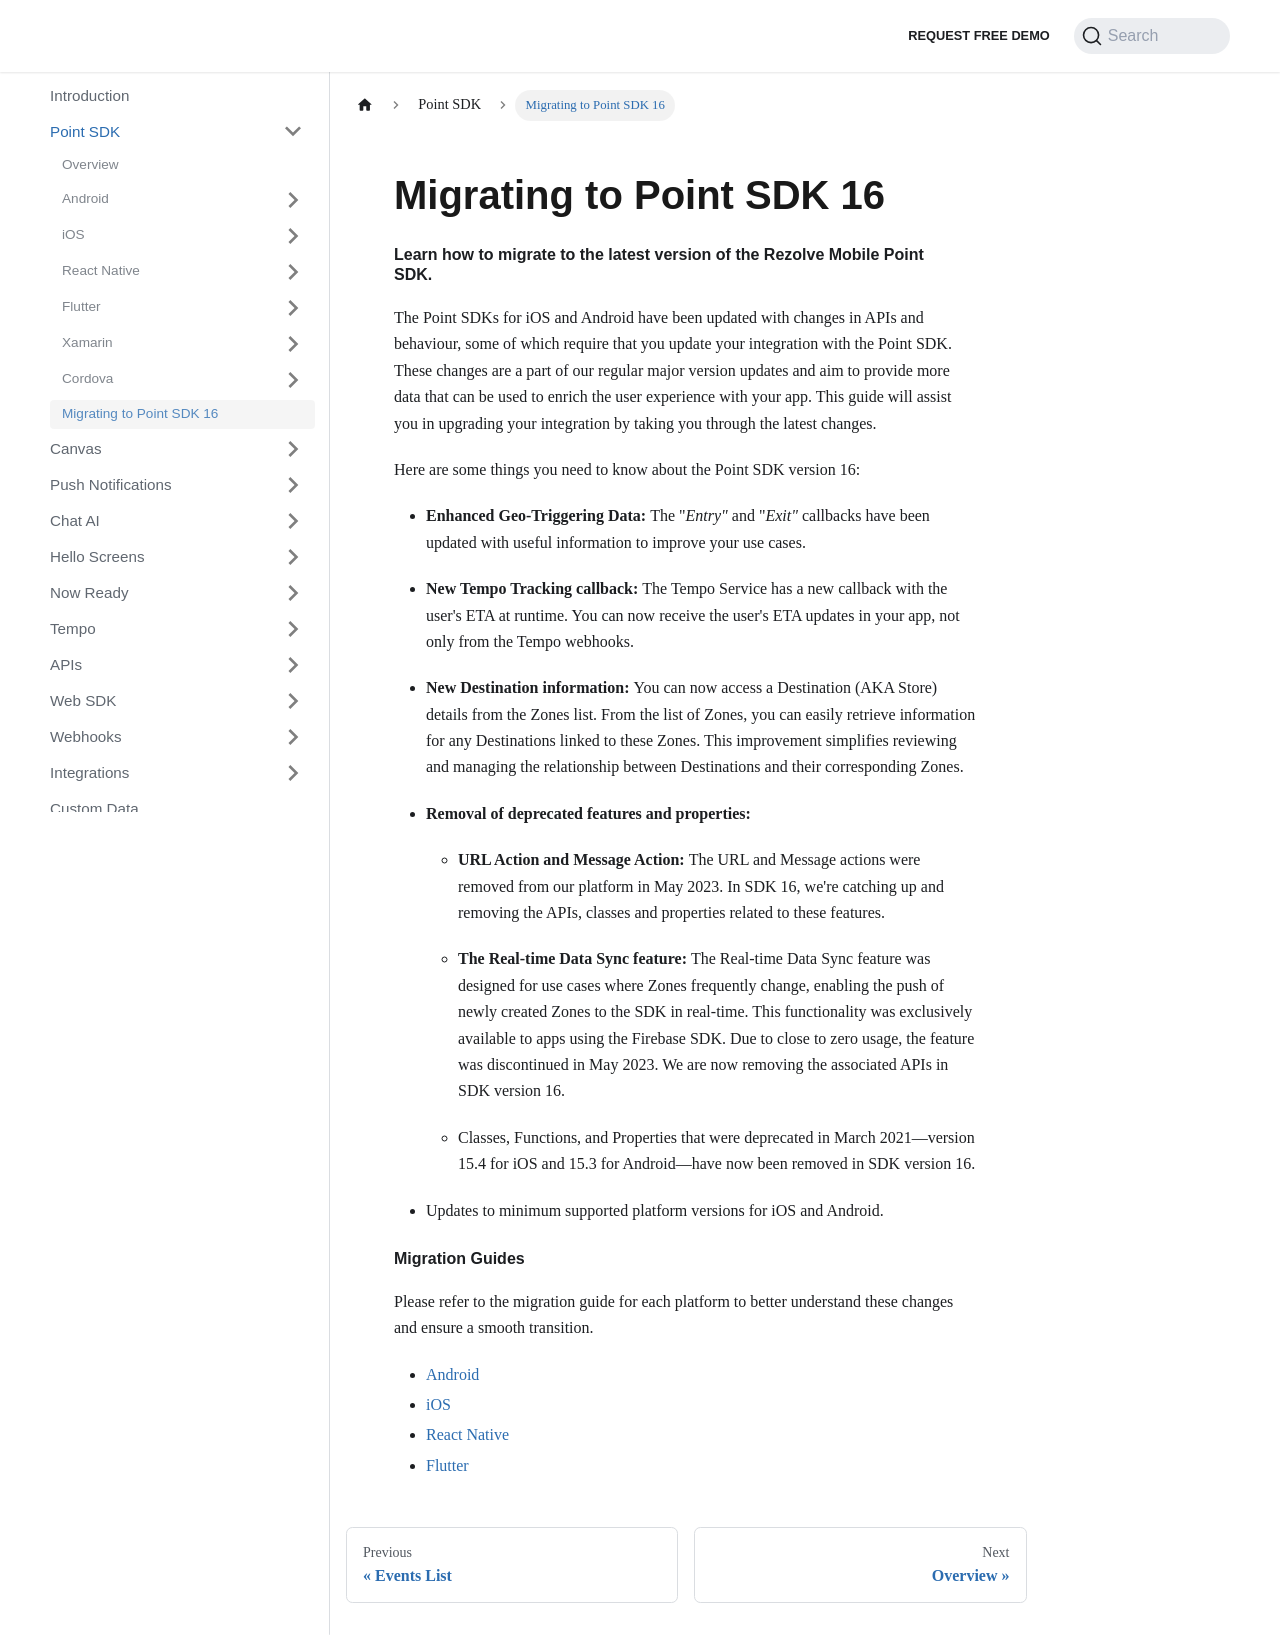

repository: Bluedot-Innovation/documentation · page: Point SDK/Migrating to Point SDK 16.html · generator: docusaurus

# Migrating to Point SDK 16

#### Learn how to migrate to the latest version of the Rezolve Mobile Point SDK.

The Point SDKs for iOS and Android have been updated with changes in APIs and behaviour, some of which require that you update your integration with the Point SDK. These changes are a part of our regular major version updates and aim to provide more data that can be used to enrich the user experience with your app. This guide will assist you in upgrading your integration by taking you through the latest changes.

Here are some things you need to know about the Point SDK version 16:

- **Enhanced Geo-Triggering Data:** The "*Entry"* and "*Exit"* callbacks have been updated with useful information to improve your use cases.

- **New Tempo Tracking callback:** The Tempo Service has a new callback with the user's ETA at runtime. You can now receive the user's ETA updates in your app, not only from the Tempo webhooks.

- **New Destination information:** You can now access a Destination (AKA Store) details from the Zones list. From the list of Zones, you can easily retrieve information for any Destinations linked to these Zones. This improvement simplifies reviewing and managing the relationship between Destinations and their corresponding Zones.

- **Removal of deprecated features and properties:**
    - **URL Action and Message Action:** The URL and Message actions were removed from our platform in May 2023. In SDK 16, we're catching up and removing the APIs, classes and properties related to these features.

    - **The Real-time Data Sync feature:** The Real-time Data Sync feature was designed for use cases where Zones frequently change, enabling the push of newly created Zones to the SDK in real-time. This functionality was exclusively available to apps using the Firebase SDK. Due to close to zero usage, the feature was discontinued in May 2023. We are now removing the associated APIs in SDK version 16.
    
    - Classes, Functions, and Properties that were deprecated in March 2021—version 15.4 for iOS and 15.3 for Android—have now been removed in SDK version 16.

- Updates to minimum supported platform versions for iOS and Android.

#### Migration Guides
Please refer to the migration guide for each platform to better understand these changes and ensure a smooth transition.
- [Android](../Point%20SDK/Android/Migration%20Guides/Migration%20guide%20to%20SDK%2016%20for%20Android.md)
- [iOS](../Point%20SDK/iOS/Migration%20Guides/Migration%20guide%20to%20SDK%2016%20for%20iOS.md)
- [React Native](../Point%20SDK/React%20Native/Migration%20Guides/Migration%20guide%20to%203.0.0.md)
- [Flutter](./Flutter/Migration%20Guides/Migration%20guide%20to%202.0.md)
